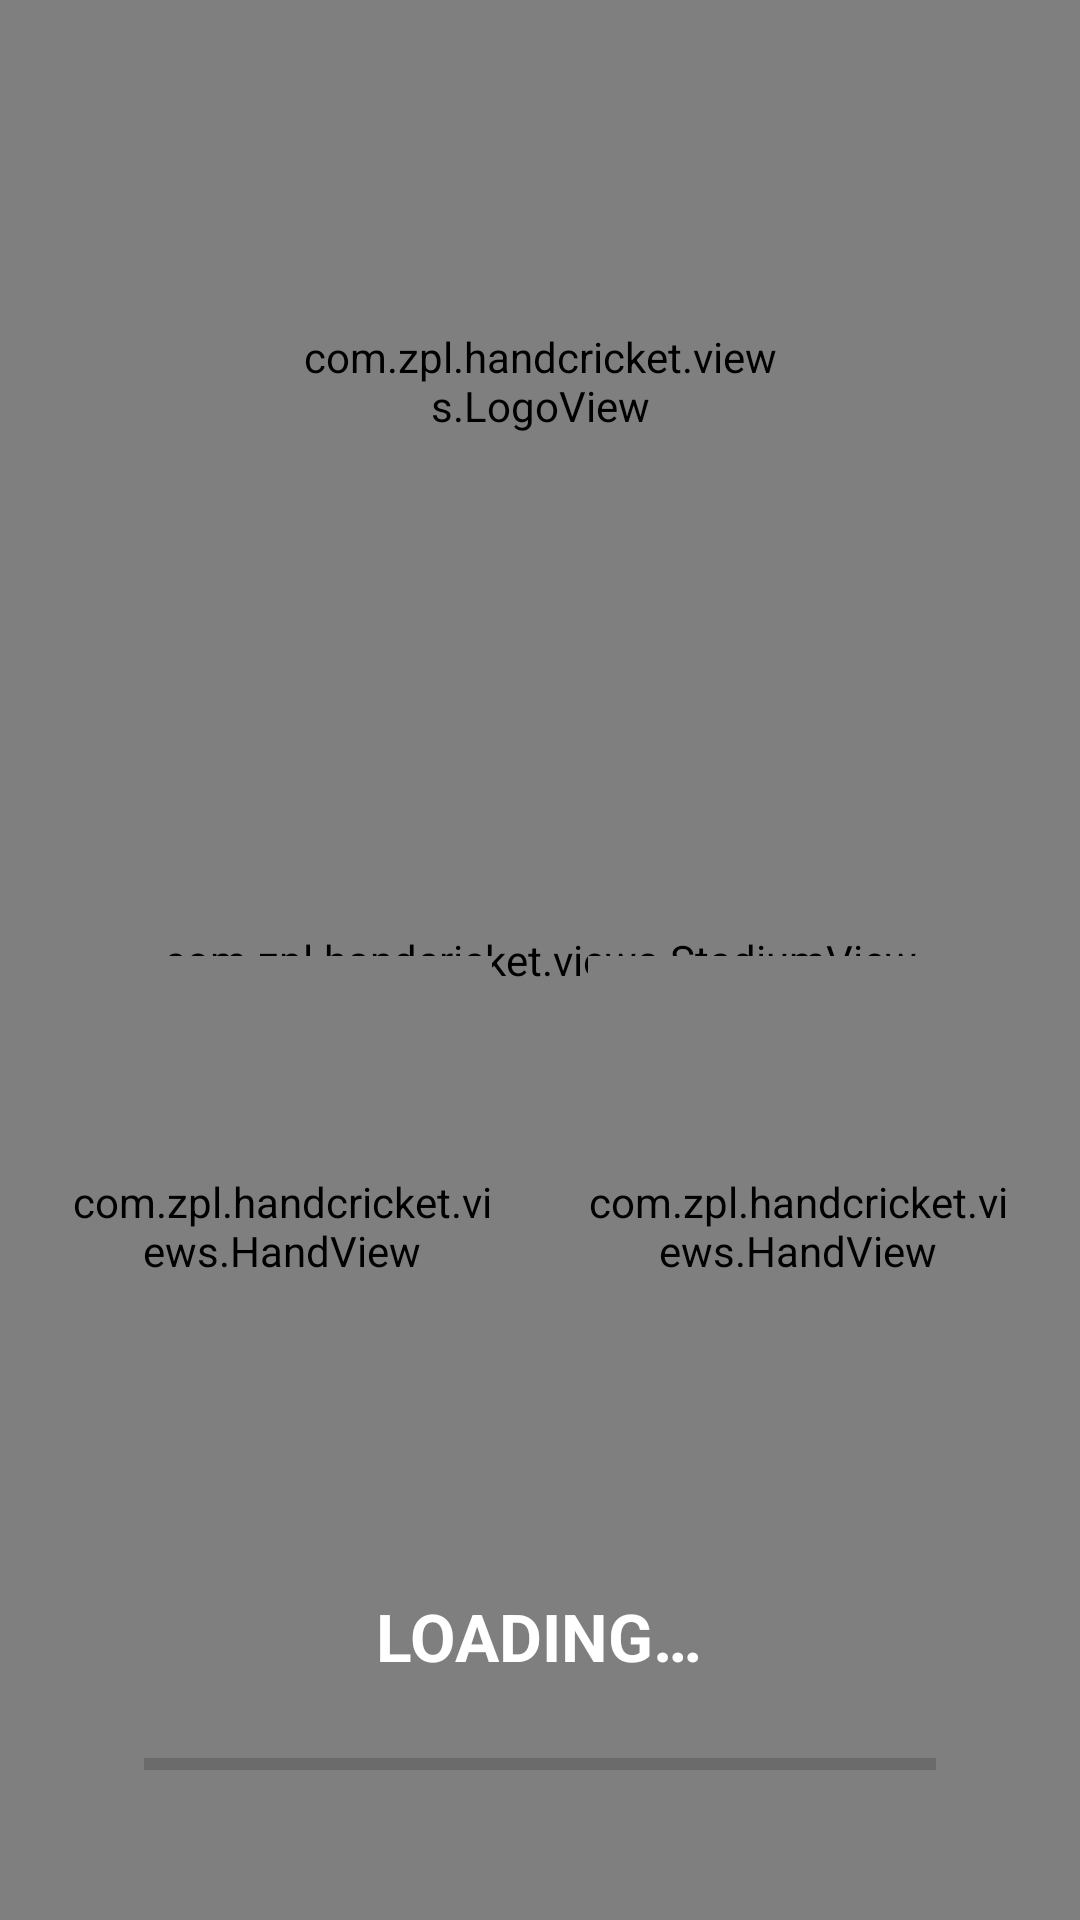

Produce the Android XML layout that renders to this screen, including the resource entries it uses.
<!-- AndroidManifest.xml: activity theme Theme.ZplHandCricket.NoActionBar -->
<!-- res/layout/activity_splash.xml -->
<?xml version="1.0" encoding="utf-8"?>
<FrameLayout xmlns:android="http://schemas.android.com/apk/res/android"
    android:layout_width="match_parent"
    android:layout_height="match_parent">

    <com.zpl.handcricket.views.StadiumView
        android:id="@+id/stadium"
        android:layout_width="match_parent"
        android:layout_height="match_parent"/>

    <LinearLayout
        android:layout_width="match_parent"
        android:layout_height="match_parent"
        android:orientation="vertical"
        android:padding="24dp">

        <com.zpl.handcricket.views.LogoView
            android:layout_width="160dp"
            android:layout_height="110dp"
            android:layout_gravity="center_horizontal"
            android:layout_marginTop="48dp"/>

        <Space
            android:layout_width="match_parent"
            android:layout_height="0dp"
            android:layout_weight="1"/>

        <LinearLayout
            android:layout_width="match_parent"
            android:layout_height="wrap_content"
            android:gravity="center_vertical"
            android:orientation="horizontal">
            <com.zpl.handcricket.views.HandView
                android:id="@+id/handBlue"
                android:layout_width="140dp"
                android:layout_height="180dp"/>
            <Space android:layout_width="0dp" android:layout_height="0dp" android:layout_weight="1"/>
            <com.zpl.handcricket.views.HandView
                android:id="@+id/handRed"
                android:layout_width="140dp"
                android:layout_height="180dp"/>
        </LinearLayout>

        <TextView
            android:id="@+id/loadingLabel"
            android:layout_width="wrap_content"
            android:layout_height="wrap_content"
            android:layout_gravity="center"
            android:layout_marginTop="32dp"
            android:text="@string/loading"
            android:textColor="@color/white"
            android:textSize="22sp"
            android:textStyle="bold"/>

        <ProgressBar
            android:id="@+id/progress"
            style="?android:attr/progressBarStyleHorizontal"
            android:layout_width="match_parent"
            android:layout_height="8dp"
            android:layout_margin="24dp"
            android:progressTint="@color/white"/>
    </LinearLayout>
</FrameLayout>
<!-- resources referenced by this layout -->
<resources>
  <color name="white">#FFFFFF</color>
  <string name="loading">LOADING…</string>
  <style name="Theme.ZplHandCricket.NoActionBar" parent="Theme.ZplHandCricket">
          <item name="windowActionBar">false</item>
          <item name="windowNoTitle">true</item>
      </style>
  <style name="Theme.ZplHandCricket" parent="Theme.MaterialComponents.Light.NoActionBar">
          <item name="colorPrimary">@color/zpl_blue</item>
          <item name="colorPrimaryDark">@color/zpl_blue_dark</item>
          <item name="colorAccent">@color/zpl_red</item>
          <item name="android:statusBarColor">@color/zpl_blue_dark</item>
          <item name="android:windowLightStatusBar">false</item>
      </style>
  <color name="zpl_blue">#1D4ED8</color>
  <color name="zpl_blue_dark">#0F3BB0</color>
  <color name="zpl_red">#E63946</color>
</resources>
